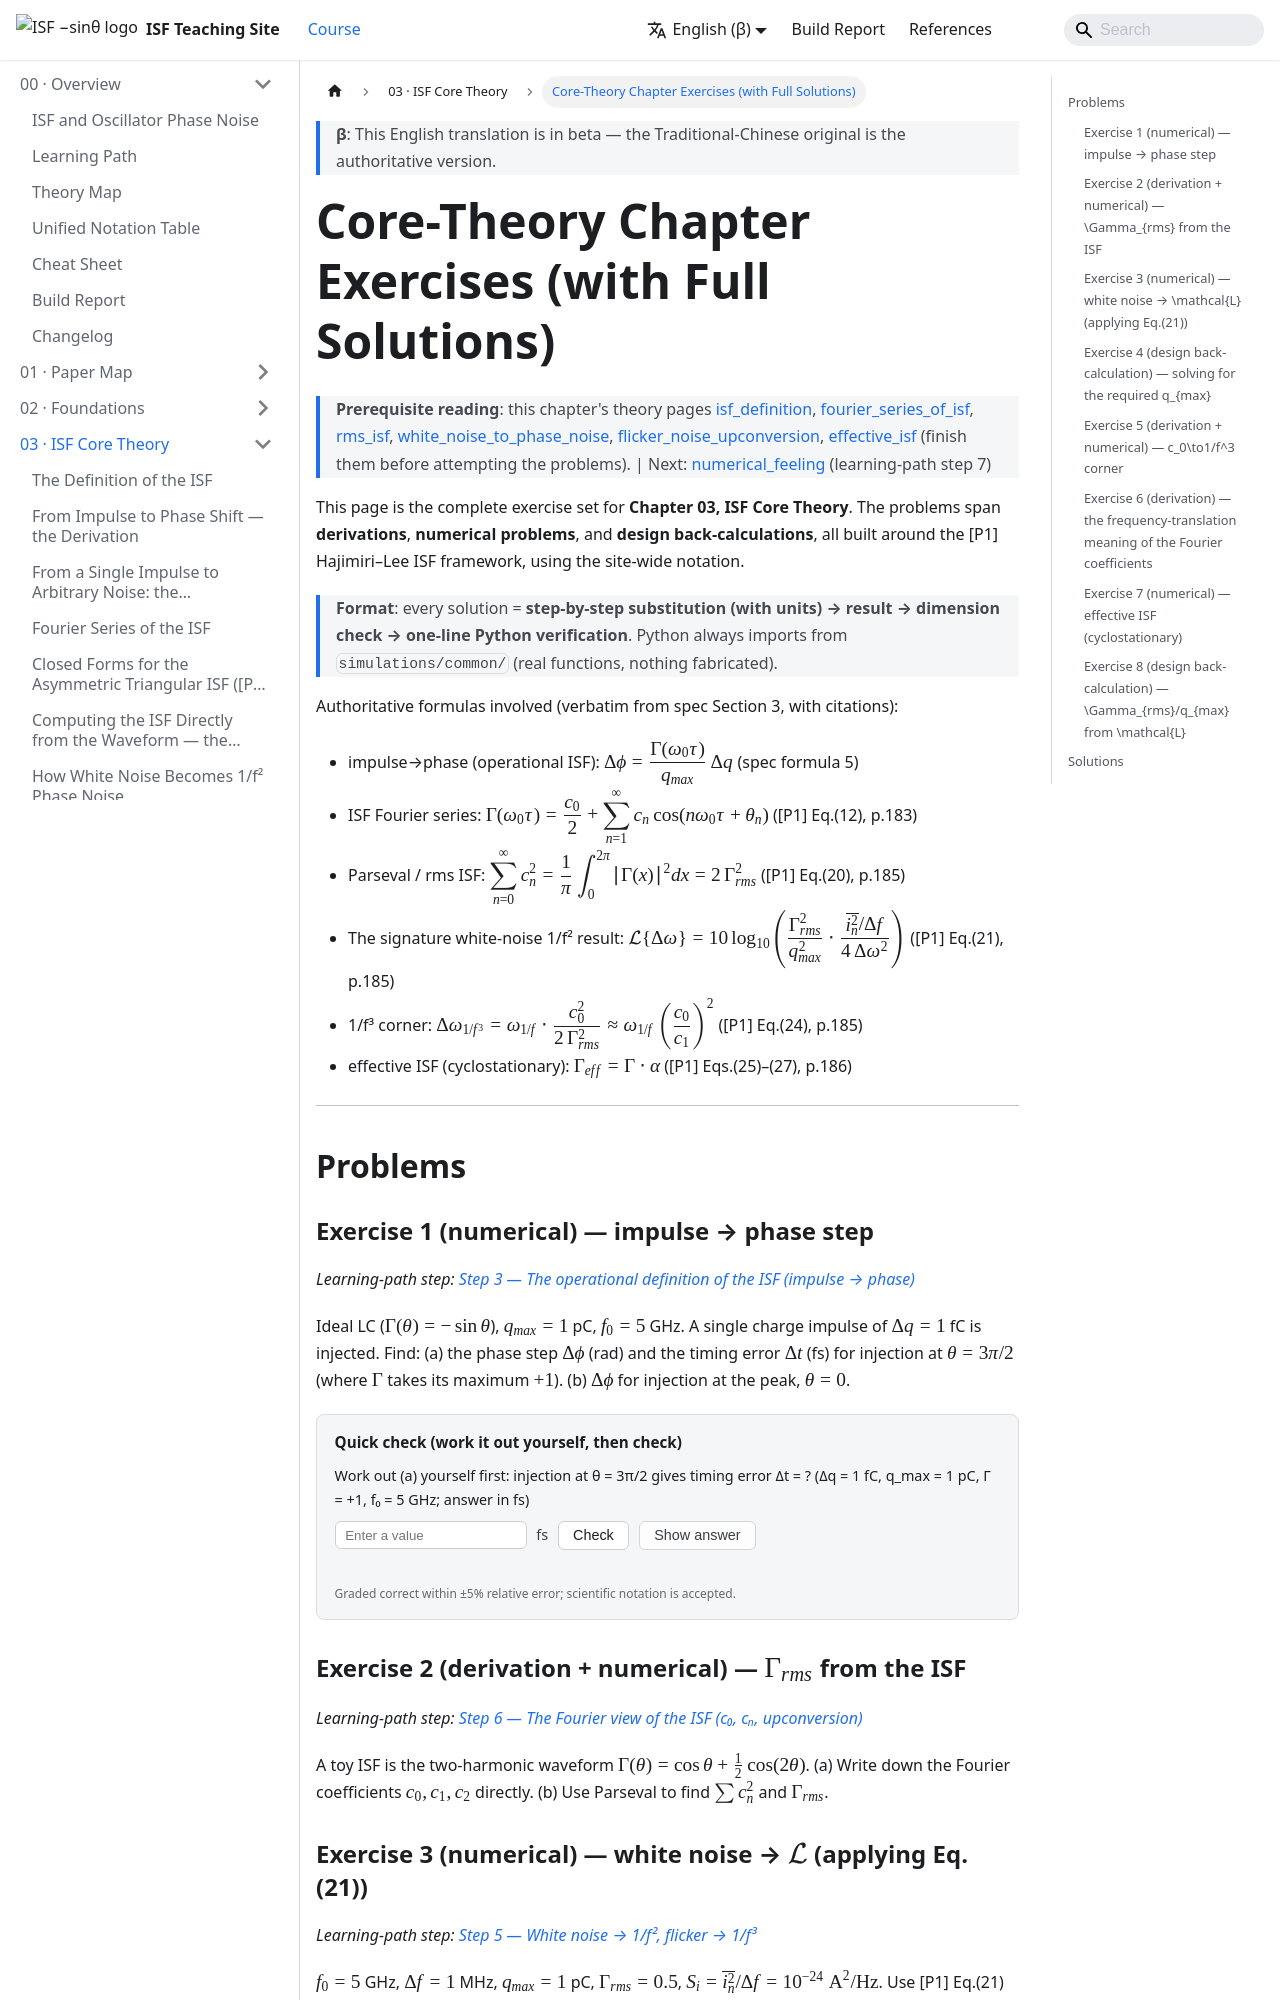

repository: gmcycle7/isf-teaching-site · page: en/03_isf_core_theory/exercises/index.html · generator: docusaurus

---
title: 核心理論章習題（含完整解答）
description: ISF 核心理論章成套習題：由 ISF 算 Γrms、c0→1/f³ corner、白噪→L、impulse→phase、Fourier 係數、effective ISF。每題附逐步解、單位與 dimension check、數值答案、一行 Python 驗證。
---

import NumericQuiz from "@site/src/components/NumericQuiz";

# 核心理論章習題（含完整解答）

> **前置閱讀**：本章理論頁 [isf_definition](/03_isf_core_theory/isf_definition)、[fourier_series_of_isf](/03_isf_core_theory/fourier_series_of_isf)、[rms_isf](/03_isf_core_theory/rms_isf)、[white_noise_to_phase_noise](/03_isf_core_theory/white_noise_to_phase_noise)、[flicker_noise_upconversion](/03_isf_core_theory/flicker_noise_upconversion)、[effective_isf](/03_isf_core_theory/effective_isf)（先讀完再做題）。｜接下來：[numerical_feeling](/04_simulation_labs/numerical_feeling)（學習路徑第 7 步）

這頁是 **03 ISF 核心理論章** 的成套習題。題型涵蓋**推導題**、**數值題**、與**設計反推題**，
全部圍繞 [P1] Hajimiri–Lee 的 ISF 框架展開，沿用全站 notation。

> **格式**：每題解答 = **逐步代入（帶單位）→ 結果 → dimension check → 一行 Python 驗證**。
> Python 一律引用 `simulations/common/`（真實函式，不杜撰）。

涉及的權威公式（逐字取自規範第 3 節，含引用）：

- impulse→phase（操作型 ISF）：$\Delta\phi=\dfrac{\Gamma(\omega_0\tau)}{q_{max}}\,\Delta q$（規範公式 5）
- ISF 傅立葉級數：$\Gamma(\omega_0\tau)=\dfrac{c_0}{2}+\displaystyle\sum_{n=1}^{\infty}c_n\cos(n\omega_0\tau+\theta_n)$（[P1] Eq.(12), p.183）
- Parseval / rms ISF：$\displaystyle\sum_{n=0}^{\infty}c_n^2=\frac{1}{\pi}\int_0^{2\pi}\lvert\Gamma(x)\rvert^2dx=2\,\Gamma_{rms}^2$（[P1] Eq.(20), p.185）
- 白噪 1/f² 招牌結果：$\mathcal{L}\{\Delta\omega\}=10\log_{10}\!\left(\dfrac{\Gamma_{rms}^2}{q_{max}^2}\cdot\dfrac{\overline{i_n^2}/\Delta f}{4\,\Delta\omega^2}\right)$（[P1] Eq.(21), p.185）
- 1/f³ corner：$\Delta\omega_{1/f^3}=\omega_{1/f}\cdot\dfrac{c_0^2}{2\,\Gamma_{rms}^2}\approx\omega_{1/f}\left(\dfrac{c_0}{c_1}\right)^2$（[P1] Eq.(24), p.185）
- effective ISF（cyclostationary）：$\Gamma_{eff}=\Gamma\cdot\alpha$（[P1] Eqs.(25)–(27), p.186）

---

## 題目

### 習題 1（數值題）— impulse → phase step

*對應學習路徑：[第 3 步 — ISF 的操作型定義（impulse → phase）](/00_overview/learning_path#step-3)*

理想 LC（$\Gamma(\theta)=-\sin\theta$），$q_{max}=1$ pC，$f_0=5$ GHz。一顆 $\Delta q=1$ fC
的電荷脈衝注入。求：
(a) 在 $\theta=3\pi/2$（$\Gamma$ 取最大值 $+1$）注入的相位步階 $\Delta\phi$（rad）與 timing error $\Delta t$（fs）。
(b) 在波峰 $\theta=0$ 注入的 $\Delta\phi$。

<NumericQuiz
  prompt="先自己算 (a)：θ = 3π/2 注入的 timing error Δt = ？（Δq = 1 fC，q_max = 1 pC，Γ = +1，f₀ = 5 GHz；以 fs 作答）"
  answer={31.8}
  unit="fs"
  hint="Δφ = Γ·Δq/q_max = 1×10⁻¹⁵/10⁻¹² = 1 mrad，再 Δt = Δφ/(2πf₀)。"
  solutionNote="Δt = 10⁻³/(2π×5×10⁹) ≈ 3.18×10⁻¹⁴ s = 31.8 fs（canonical 例 A 的 Γ=1「滿格」版）。詳見下方習題 1 解答。"
/>

### 習題 2（推導題 + 數值）— 由 ISF 算 $\Gamma_{rms}$

*對應學習路徑：[第 6 步 — ISF 的傅立葉觀點（c₀、cₙ、upconversion）](/00_overview/learning_path#step-6)*

某 toy ISF 是雙諧波 $\Gamma(\theta)=\cos\theta+\tfrac12\cos(2\theta)$。
(a) 直接寫出傅立葉係數 $c_0,c_1,c_2$。
(b) 用 Parseval 求 $\sum c_n^2$ 與 $\Gamma_{rms}$。

### 習題 3（數值題）— 白噪 → $\mathcal{L}$（套 Eq.(21)）

*對應學習路徑：[第 5 步 — 白噪 → 1/f²，flicker → 1/f³](/00_overview/learning_path#step-5)*

$f_0=5$ GHz、$\Delta f=1$ MHz、$q_{max}=1$ pC、$\Gamma_{rms}=0.5$、$S_i=\overline{i_n^2}/\Delta f=10^{-24}\ \text{A}^2/\text{Hz}$。
用 [P1] Eq.(21) 求 $\mathcal{L}(1\,\text{MHz})$（dBc/Hz）。

<NumericQuiz
  prompt="先自己算：L(1 MHz) = ？（Γ_rms = 0.5，q_max = 1 pC，S_i = 10⁻²⁴ A²/Hz；以 dBc/Hz 作答，記得負號）"
  answer={-148.0}
  tol={0.01}
  unit="dBc/Hz"
  hint="Eq.(21)：L = 10·log₁₀[(Γ_rms²/q_max²)·S_i/(4Δω²)]，Δω = 2π×10⁶ rad/s、Δω² ≈ 3.95×10¹³。"
  solutionNote="括號內 = 2.5×10²³ × 6.33×10⁻³⁹ ≈ 1.58×10⁻¹⁵ → L ≈ −148.0 dBc/Hz（canonical 例 B）。詳見下方習題 3 解答。"
/>

### 習題 4（設計反推題）— 反推所需 $q_{max}$

*對應學習路徑：[第 8 步 — 設計 takeaways（symmetry、swing、slope）](/00_overview/learning_path#step-8)*

延續習題 3 的數字，但目標規格是 $\mathcal{L}(1\,\text{MHz})=-160$ dBc/Hz（比習題 3 更乾淨）。
其餘參數（$\Gamma_{rms}=0.5$、$S_i=10^{-24}$、$\Delta f=1$ MHz）不變，問需要把 $q_{max}$
放大到多少？

<NumericQuiz
  prompt="先自己算：達成 −160 dBc/Hz 所需的 q_max = ？（原 q_max = 1 pC 給 −148 dBc/Hz；以 pC 作答）"
  answer={3.98}
  unit="pC"
  hint="L_lin ∝ 1/q_max²；要多壓 12 dB → q_max 放大 10^(12/20) 倍。"
  solutionNote="10^0.6 ≈ 3.98 → q_max ≈ 3.98 pC（每降 6 dB 要 q_max ×2）。詳見下方習題 4 解答。"
/>

### 習題 5（推導題 + 數值）— $c_0\to1/f^3$ corner

*對應學習路徑：[第 5 步 — 白噪 → 1/f²，flicker → 1/f³](/00_overview/learning_path#step-5)*

某振盪器 ISF 量到 $c_0=0.2$、$c_1=1.0$（即有可觀的 DC 偏移、波形上下不對稱），
device 的 1/f corner $f_{1/f}=1$ MHz（即 $\omega_{1/f}=2\pi\times10^6$ rad/s）。
用 [P1] Eq.(24) 估 $1/f^3$ corner 頻率 $\Delta f_{1/f^3}$（用 $c_0/c_1$ 近似式）。
若把電路改成對稱（$c_0\to0.02$），corner 變多少？

<NumericQuiz
  prompt="先自己算：不對稱情形（c₀=0.2, c₁=1.0）的 1/f³ corner Δf ≈ ？（f_1/f = 1 MHz；以 kHz 作答）"
  answer={40}
  tol={0.02}
  unit="kHz"
  hint="用近似式 Δf_1/f³ ≈ f_1/f·(c0/c1)²。"
  solutionNote="Δf_1/f³ ≈ 10⁶×(0.2/1.0)² = 4×10⁴ Hz = 40 kHz。對稱化後（c₀=0.02）降到 400 Hz。詳見下方習題 5 解答。"
/>

### 習題 6（推導題）— Fourier 係數的頻率搬移意義

*對應學習路徑：[第 6 步 — ISF 的傅立葉觀點（c₀、cₙ、upconversion）](/00_overview/learning_path#step-6)*

對近 $n\omega_0$ 注入的單音 $i(\tau)=I_0\cos((n\omega_0+\Delta\omega)\tau)$，用積化和差
親手證明：經 ISF 第 $n$ 諧波 $c_n\cos(n\omega_0\tau+\theta_n)$ 加權再積分後，存活下來的
慢項給出 $\phi_n(t)\approx\dfrac{I_0 c_n}{2q_{max}}\cdot\dfrac{\sin(\Delta\omega t-\theta_n)}{\Delta\omega}$，
並說明這就是「振盪器當 mixer，把 $n\omega_0$ 附近 noise 下變頻到 $\Delta\omega$」。

### 習題 7（數值題）— effective ISF（cyclostationary）

*對應學習路徑：[第 11 步 — 注入鎖定與頻率轉換](/00_overview/learning_path#step-11)*（先備：[effective_isf](/03_isf_core_theory/effective_isf)）

某 noise 源只在波形某半週導通，用 noise modulating function（NMF）$\alpha(\theta)$
近似為「方波閘控」：$\alpha(\theta)=1$ 當 $\theta\in[0,\pi)$、$\alpha(\theta)=0$ 當 $\theta\in[\pi,2\pi)$。
基礎 ISF 仍是 $\Gamma(\theta)=-\sin\theta$。求 effective ISF $\Gamma_{eff}=\Gamma\cdot\alpha$ 的
$\Gamma_{eff,rms}$，並與全程導通的 $\Gamma_{rms}=1/\sqrt2$ 比較。

<NumericQuiz
  prompt="先自己算：半週閘控後 Γ_eff,rms = ？（Γ(θ)=−sinθ，α=1 於 [0,π)、0 於 [π,2π)）"
  answer={0.5}
  tol={0.02}
  hint="Γ_eff,rms² = (1/2π)∫₀^π sin²θ dθ = (1/2π)(π/2) = 1/4。"
  solutionNote="Γ_eff,rms = 1/2 = 0.5（比全程導通的 0.707 低 √2 倍，功率降一半）。詳見下方習題 7 解答。"
/>

### 習題 8（設計反推題）— 由 $\mathcal{L}$ 反推 $\Gamma_{rms}/q_{max}$

*對應學習路徑：[第 5 步 — 白噪 → 1/f²，flicker → 1/f³](/00_overview/learning_path#step-5)*

某 5 GHz LC 振盪器量到 $\mathcal{L}(1\,\text{MHz})=-130$ dBc/Hz，已知白噪源
$S_i=2\times10^{-23}\ \text{A}^2/\text{Hz}$（多源等效）。假設 $1/f^2$ 區由白噪主導、套 Eq.(21)，
反推有效的 $\Gamma_{rms}/q_{max}$（單位 $1/\text{C}$）。若 $q_{max}=1.5$ pC，則 $\Gamma_{rms}$ 約多少？

---
